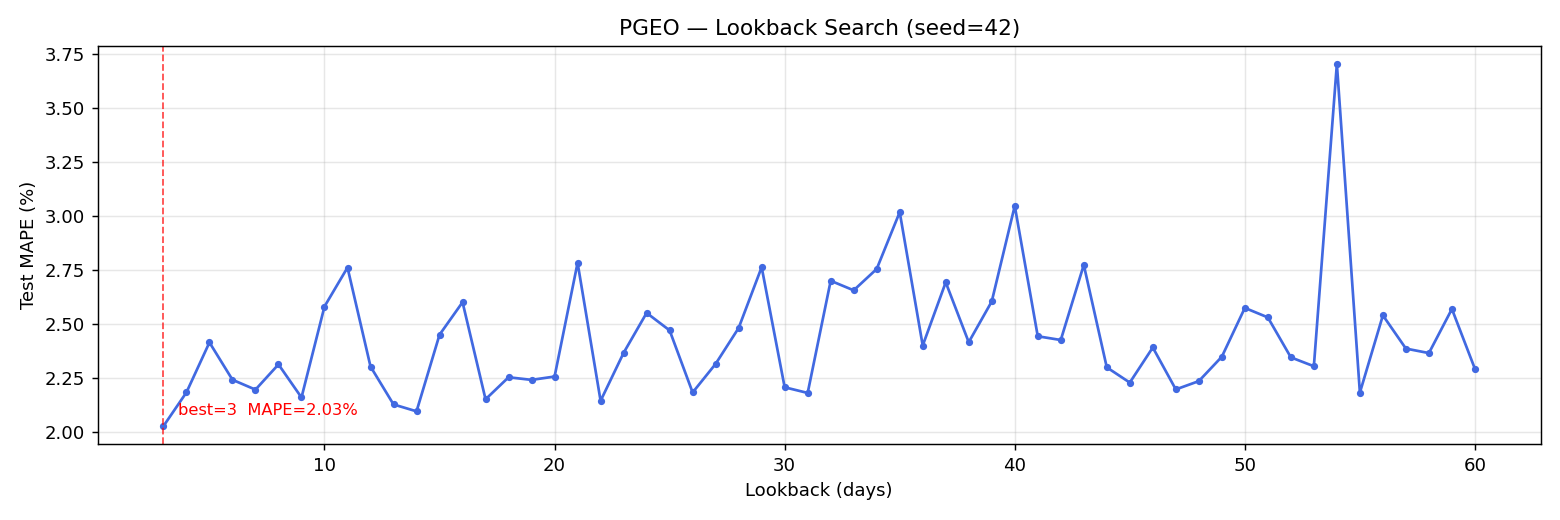

Source data for this figure (header and first rows):
lookback, mape_pct, mae_idr, rmse_idr, train_seq, test_seq
3, 2.028, 20.95, 28.34, 620, 156
4, 2.184, 22.48, 30.09, 619, 156
5, 2.415, 24.97, 32.28, 618, 156
6, 2.242, 22.93, 30.97, 617, 156
7, 2.196, 22.55, 30.54, 616, 156
8, 2.313, 23.7, 31.86, 615, 156
9, 2.16, 22.22, 30.53, 614, 156
10, 2.581, 26.82, 35.79, 613, 156
11, 2.761, 28.22, 37.22, 612, 156
12, 2.303, 23.62, 31.82, 611, 156
13, 2.128, 21.95, 30.15, 610, 156
14, 2.096, 21.46, 29.59, 609, 156
15, 2.451, 25.08, 33.45, 608, 156
16, 2.601, 26.44, 34.76, 607, 156
17, 2.152, 22.09, 30.26, 606, 156
18, 2.254, 22.95, 31.31, 605, 156
19, 2.242, 22.84, 31.25, 604, 156
20, 2.257, 23.38, 31.58, 603, 156
21, 2.783, 28.69, 38.01, 602, 156
22, 2.145, 21.97, 29.87, 601, 156
23, 2.367, 24.14, 32.16, 600, 156
24, 2.551, 25.86, 34.66, 599, 156
25, 2.471, 24.98, 33.77, 598, 156
26, 2.183, 22.27, 30.46, 597, 156
27, 2.316, 23.73, 31.82, 596, 156
28, 2.482, 25.21, 33.96, 595, 156
29, 2.763, 27.97, 36.7, 594, 156
30, 2.207, 22.49, 31.0, 593, 156
31, 2.181, 22.27, 30.46, 592, 156
32, 2.7, 27.31, 36.16, 591, 156
33, 2.656, 26.8, 35.86, 590, 156
34, 2.755, 28.02, 37.58, 589, 156
35, 3.018, 31.29, 40.69, 588, 156
36, 2.401, 24.47, 32.94, 587, 156
37, 2.693, 27.25, 36.09, 586, 156
38, 2.416, 24.64, 33.19, 585, 156
39, 2.604, 26.83, 35.4, 584, 156
40, 3.047, 30.52, 40.5, 583, 156
41, 2.443, 24.77, 33.32, 582, 156
42, 2.426, 24.66, 33.22, 581, 156
43, 2.774, 28.06, 37.49, 580, 156
44, 2.3, 23.43, 31.89, 579, 156
45, 2.229, 22.94, 31.05, 578, 156
46, 2.392, 24.55, 33.11, 577, 156
47, 2.197, 22.35, 30.93, 576, 156
48, 2.236, 22.97, 31.12, 575, 156
49, 2.349, 23.8, 32.56, 574, 156
50, 2.575, 26.0, 35.06, 573, 156
51, 2.531, 25.53, 34.74, 572, 156
52, 2.346, 23.84, 32.25, 571, 156
53, 2.305, 23.65, 31.84, 570, 156
54, 3.703, 38.0, 49.43, 569, 156
55, 2.183, 22.43, 30.62, 568, 156
56, 2.54, 26.65, 34.89, 567, 156
57, 2.386, 24.27, 32.72, 566, 156
58, 2.366, 24.28, 32.63, 565, 156
59, 2.57, 26.5, 35.19, 564, 156
60, 2.293, 23.41, 31.66, 563, 156
